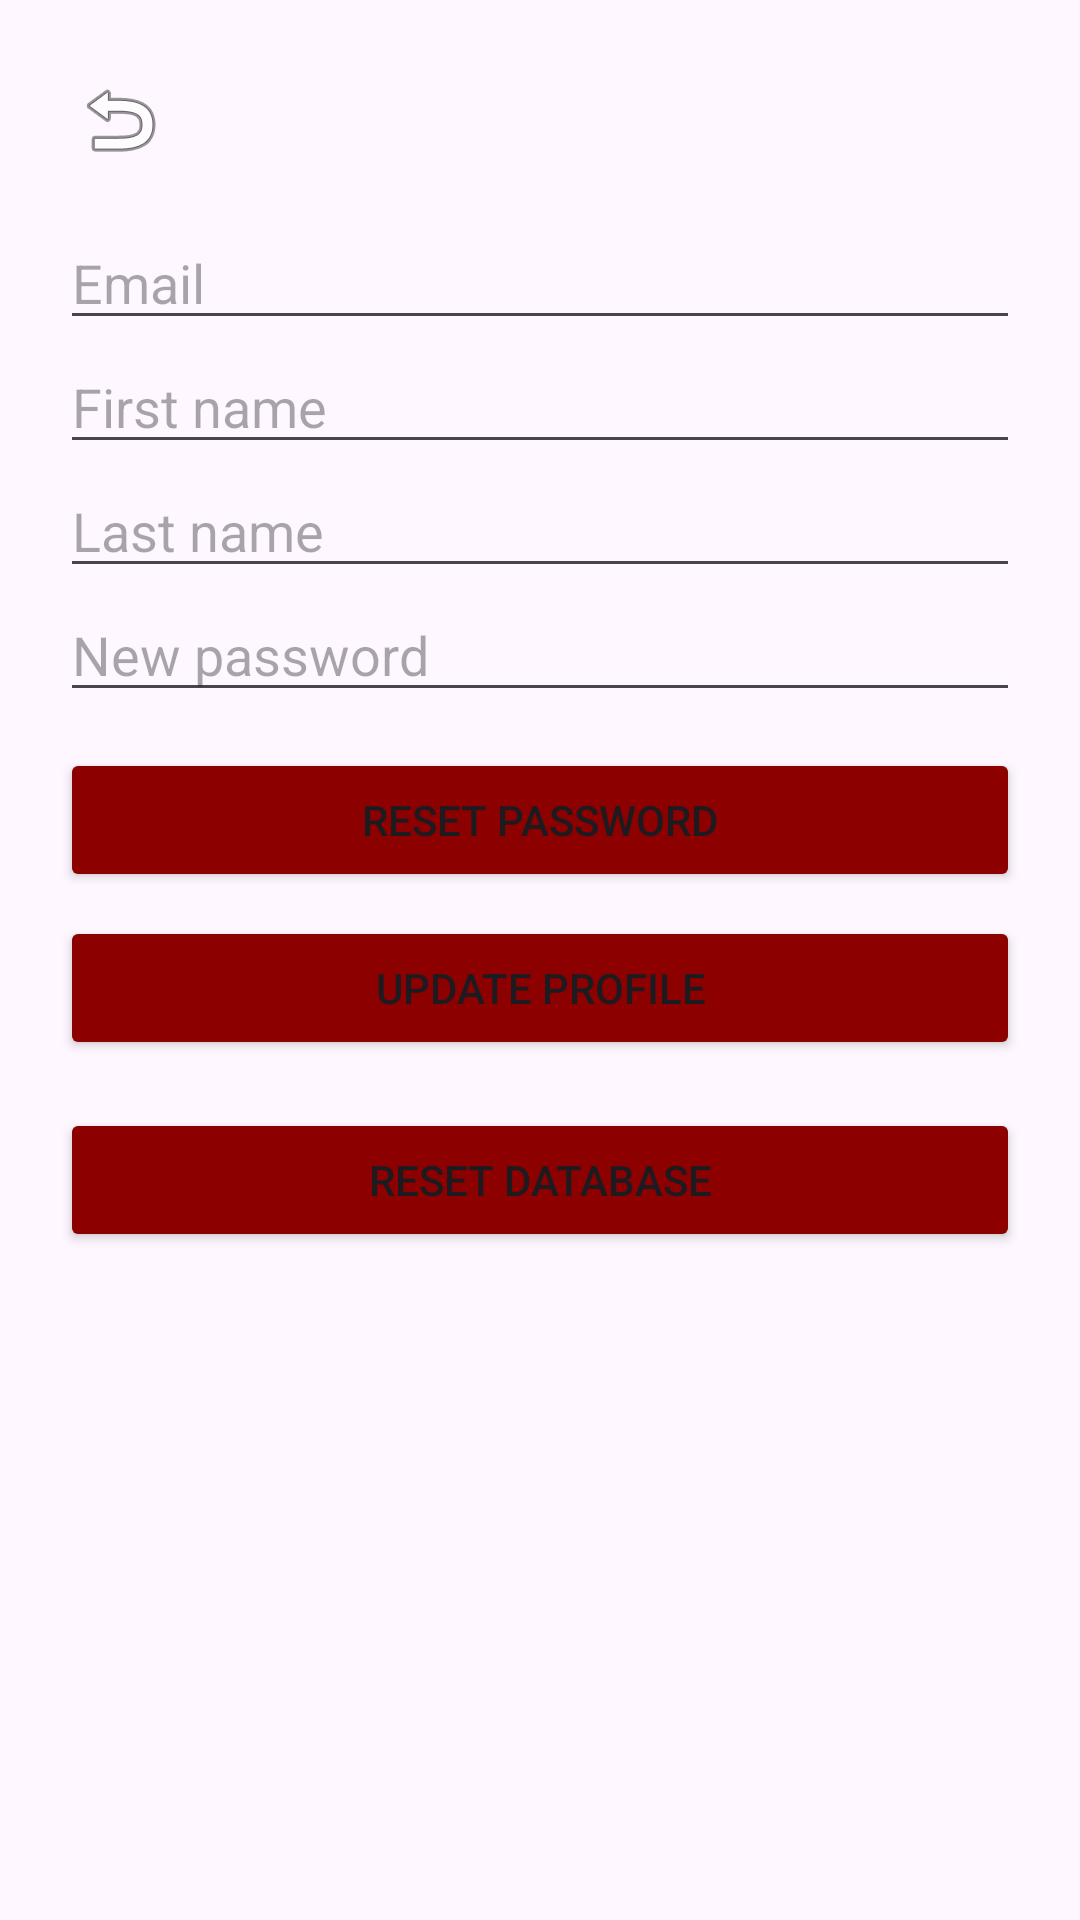

Reconstruct the res/layout file that produces this screen, plus the resources it refers to.
<!-- AndroidManifest.xml: application theme Theme.Material3.DayNight.NoActionBar -->
<!-- res/layout/activity_admin.xml -->
<?xml version="1.0" encoding="utf-8"?>
<androidx.constraintlayout.widget.ConstraintLayout xmlns:android="http://schemas.android.com/apk/res/android"
    xmlns:app="http://schemas.android.com/apk/res-auto"
    android:layout_width="match_parent"
    android:layout_height="match_parent">

    <ImageButton
        android:id="@+id/btnBack"
        android:layout_width="48dp"
        android:layout_height="48dp"
        android:src="@android:drawable/ic_menu_revert"
        android:background="?attr/selectableItemBackgroundBorderless"
        android:contentDescription="Back"
        android:layout_marginStart="16dp"
        android:layout_marginTop="16dp"
        app:layout_constraintStart_toStartOf="parent"
        app:layout_constraintTop_toTopOf="parent" />

    <ScrollView
        android:layout_width="0dp"
        android:layout_height="0dp"
        app:layout_constraintTop_toTopOf="parent"
        app:layout_constraintBottom_toBottomOf="parent"
        app:layout_constraintStart_toStartOf="parent"
        app:layout_constraintEnd_toEndOf="parent">

        <LinearLayout
            android:orientation="vertical"
            android:paddingTop="72dp"
            android:paddingHorizontal="20dp"
            android:paddingBottom="20dp"
            android:layout_width="match_parent"
            android:layout_height="wrap_content">

            <EditText
                android:id="@+id/edtEmail"
                android:hint="Email"
                android:inputType="textEmailAddress"
                android:layout_width="match_parent"
                android:layout_height="wrap_content"/>

            <EditText
                android:id="@+id/edtFirst"
                android:hint="First name"
                android:layout_width="match_parent"
                android:layout_height="wrap_content"/>

            <EditText
                android:id="@+id/edtLast"
                android:hint="Last name"
                android:layout_width="match_parent"
                android:layout_height="wrap_content"/>

            <EditText
                android:id="@+id/edtNewPwd"
                android:hint="New password"
                android:inputType="textPassword"
                android:layout_width="match_parent"
                android:layout_height="wrap_content"
                android:layout_marginBottom="12dp"/>

            <Button
                android:text="Reset Password"
                android:onClick="onResetPassword"
                android:layout_width="match_parent"
                android:layout_height="wrap_content"
                android:backgroundTint="#8C0000" />

            <Button
                android:text="Update Profile"
                android:onClick="onUpdateProfile"
                android:layout_width="match_parent"
                android:layout_height="wrap_content"
                android:layout_marginTop="8dp"
                android:backgroundTint="#8C0000" />

            <Button
                android:text="Reset Database"
                android:onClick="onResetDatabase"
                android:layout_width="match_parent"
                android:layout_height="wrap_content"
                android:layout_marginTop="16dp"
                android:backgroundTint="#8C0000" />
        </LinearLayout>
    </ScrollView>
</androidx.constraintlayout.widget.ConstraintLayout>
<!-- resources referenced by this layout -->
<resources>

</resources>
